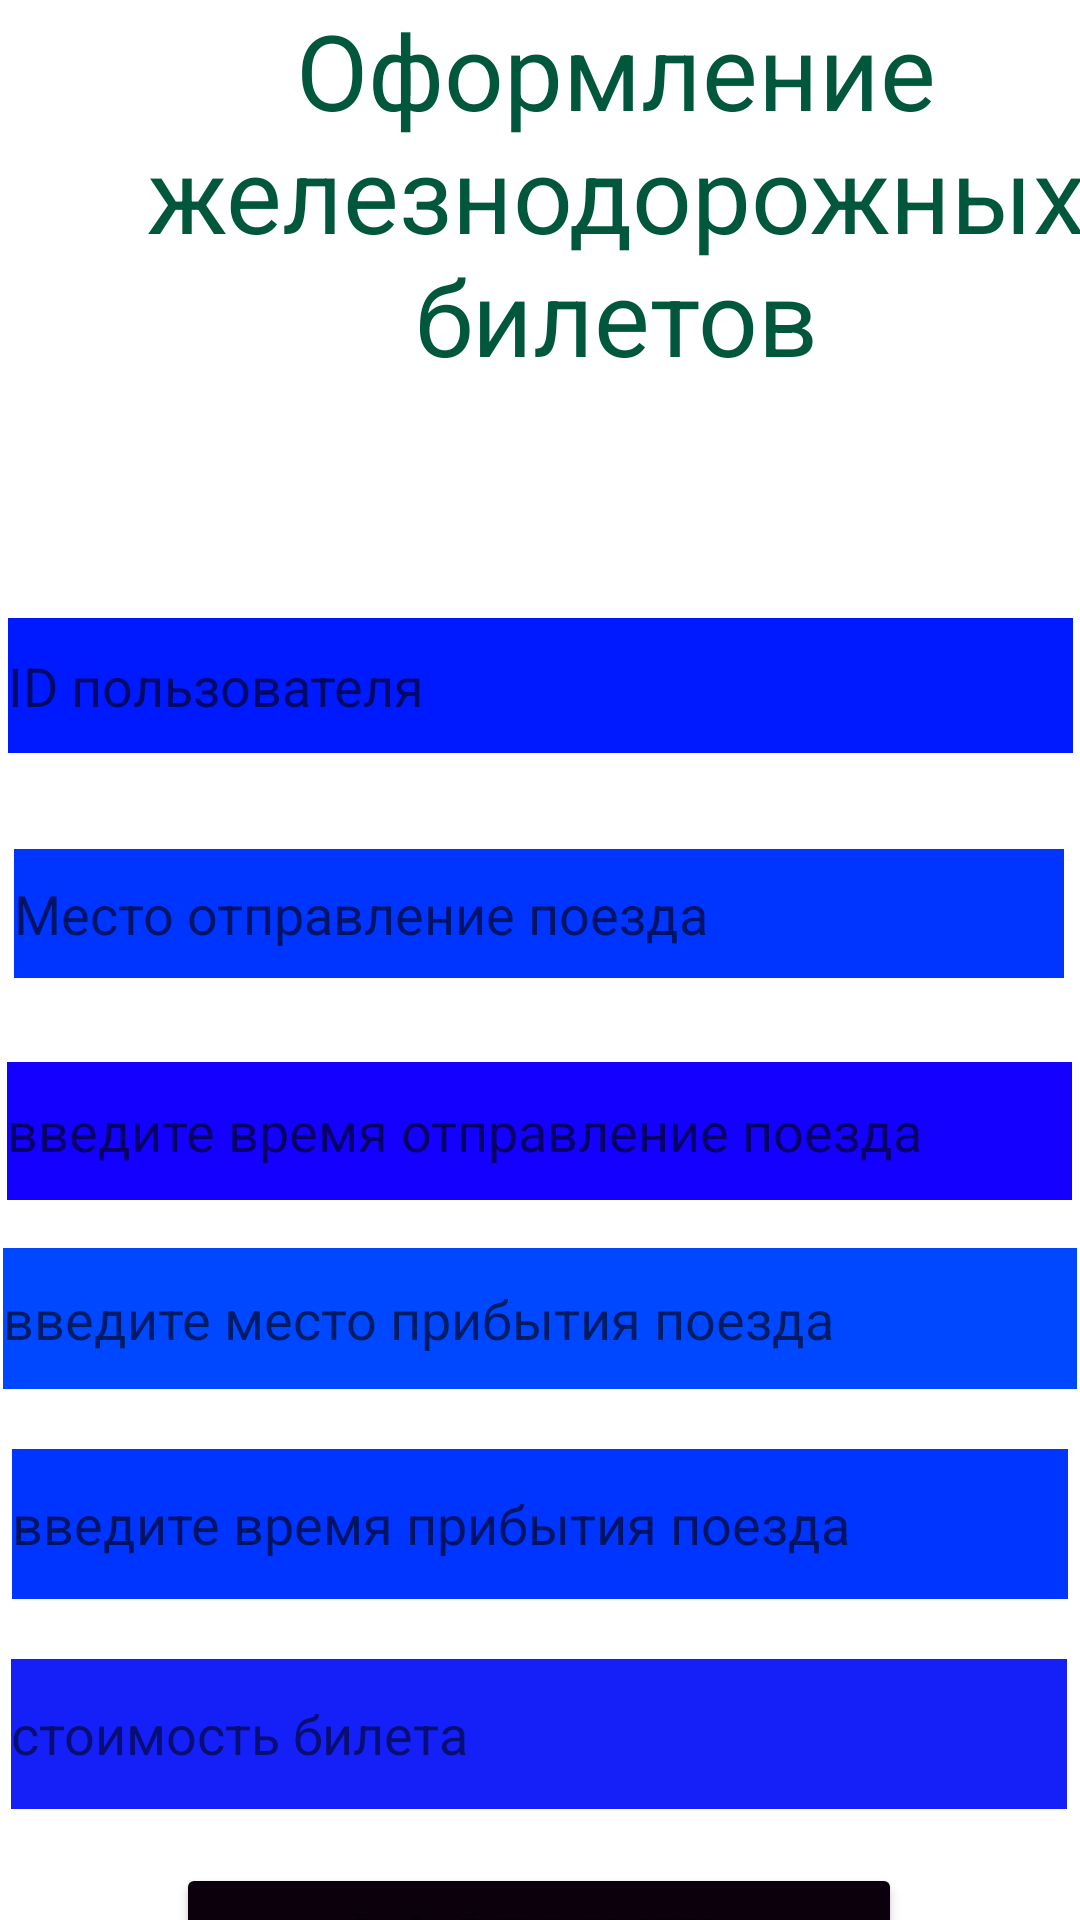

Write the Android layout XML for this screen, with the resource values it uses.
<!-- AndroidManifest.xml: application theme Theme.HomeWork4_2 -->
<!-- res/layout/activity_main.xml -->
<?xml version="1.0" encoding="utf-8"?>
<androidx.constraintlayout.widget.ConstraintLayout xmlns:android="http://schemas.android.com/apk/res/android"
    xmlns:app="http://schemas.android.com/apk/res-auto"
    xmlns:tools="http://schemas.android.com/tools"
    android:layout_width="match_parent"
    android:layout_height="match_parent"
    tools:context=".MainActivity">

    <TextView
        android:id="@+id/textView"
        android:layout_width="411dp"
        android:layout_height="174dp"
        android:text="Оформление железнодорожных билетов"
        android:textAlignment="center"
        android:textColor="#00573B"
        android:textSize="35sp"
        app:layout_constraintBottom_toBottomOf="parent"
        app:layout_constraintEnd_toEndOf="parent"
        app:layout_constraintHorizontal_bias="0.0"
        app:layout_constraintStart_toStartOf="parent"
        app:layout_constraintTop_toTopOf="parent"
        app:layout_constraintVertical_bias="0.0" />

    <EditText
        android:id="@+id/id"
        android:layout_width="355dp"
        android:layout_height="45dp"
        android:layout_marginTop="32dp"
        android:background="#001AFF"
        android:ems="10"
        android:hint="ID пользователя"
        android:inputType="textPersonName"
        android:textColorLink="#F4D3FA"
        app:layout_constraintEnd_toEndOf="parent"
        app:layout_constraintStart_toStartOf="parent"
        app:layout_constraintTop_toBottomOf="@+id/textView" />

    <EditText
        android:id="@+id/mestoOtpravleniya"
        android:layout_width="350dp"
        android:layout_height="43dp"
        android:layout_marginTop="32dp"
        android:background="#0034FF"
        android:ems="10"
        android:hint="Место отправление поезда"
        android:inputType="textPersonName"
        app:layout_constraintEnd_toEndOf="parent"
        app:layout_constraintHorizontal_bias="0.459"
        app:layout_constraintStart_toStartOf="parent"
        app:layout_constraintTop_toBottomOf="@+id/id" />

    <EditText
        android:id="@+id/vremyaOtpravleniya"
        android:layout_width="355dp"
        android:layout_height="46dp"
        android:layout_marginTop="28dp"
        android:background="#1400FF"
        android:ems="10"
        android:hint="введите время отправление поезда"
        android:inputType="textPersonName"
        app:layout_constraintEnd_toEndOf="parent"
        app:layout_constraintHorizontal_bias="0.464"
        app:layout_constraintStart_toStartOf="parent"
        app:layout_constraintTop_toBottomOf="@+id/mestoOtpravleniya" />

    <EditText
        android:id="@+id/mestoPribitiya"
        android:layout_width="358dp"
        android:layout_height="47dp"
        android:layout_marginTop="16dp"
        android:background="#0048FF"
        android:ems="10"
        android:hint="введите место прибытия поезда"
        android:inputType="textPersonName"
        app:layout_constraintEnd_toEndOf="parent"
        app:layout_constraintHorizontal_bias="0.528"
        app:layout_constraintStart_toStartOf="parent"
        app:layout_constraintTop_toBottomOf="@+id/vremyaOtpravleniya" />

    <EditText
        android:id="@+id/vremyaPribitiya"
        android:layout_width="352dp"
        android:layout_height="50dp"
        android:layout_marginTop="20dp"
        android:background="#0034FF"
        android:ems="10"
        android:hint="введите время прибытия поезда"
        android:inputType="textPersonName"
        app:layout_constraintEnd_toEndOf="parent"
        app:layout_constraintHorizontal_bias="0.491"
        app:layout_constraintStart_toStartOf="parent"
        app:layout_constraintTop_toBottomOf="@+id/mestoPribitiya" />

    <TextView
        android:id="@+id/stoimost"
        android:layout_width="352dp"
        android:layout_height="50dp"
        android:layout_marginTop="20dp"
        android:background="#1520F8"
        android:ems="10"
        android:gravity="center_vertical"
        android:inputType="textPersonName"
        android:text="стоимость билета"
        android:textColorHighlight="#000000"
        android:textSize="18sp"
        app:layout_constraintEnd_toEndOf="parent"
        app:layout_constraintHorizontal_bias="0.474"
        app:layout_constraintStart_toStartOf="parent"
        app:layout_constraintTop_toBottomOf="@+id/vremyaPribitiya" />

    <Button
        android:id="@+id/button"
        android:layout_width="242dp"
        android:layout_height="80dp"
        android:layout_marginTop="88dp"
        android:backgroundTint="#0B000C"
        android:text="ОФОРМИТЬ БИЛЕТ"
        android:textSize="24sp"
        app:layout_constraintEnd_toEndOf="parent"
        app:layout_constraintHorizontal_bias="0.497"
        app:layout_constraintStart_toStartOf="parent"
        app:layout_constraintTop_toBottomOf="@+id/vremyaPribitiya" />

</androidx.constraintlayout.widget.ConstraintLayout>
<!-- resources referenced by this layout -->
<resources>
  <style name="Theme.HomeWork4_2" parent="Theme.MaterialComponents.DayNight.DarkActionBar">
          
          <item name="colorPrimary">@color/purple_500</item>
          <item name="colorPrimaryVariant">@color/purple_700</item>
          <item name="colorOnPrimary">@color/white</item>
          
          <item name="colorSecondary">@color/teal_200</item>
          <item name="colorSecondaryVariant">@color/teal_700</item>
          <item name="colorOnSecondary">@color/black</item>
          
          <item name="android:statusBarColor">?attr/colorPrimaryVariant</item>
          
      </style>
  <!-- not gathered from this repository: default colours our renderer supplied (Android Studio template values) -->
  <color name="purple_500">#FF6200EE</color>
  <color name="purple_700">#FF3700B3</color>
  <color name="teal_200">#FF03DAC5</color>
  <color name="teal_700">#FF018786</color>
  <color name="black">#FF000000</color>
  <color name="white">#FFFFFFFF</color>
</resources>
